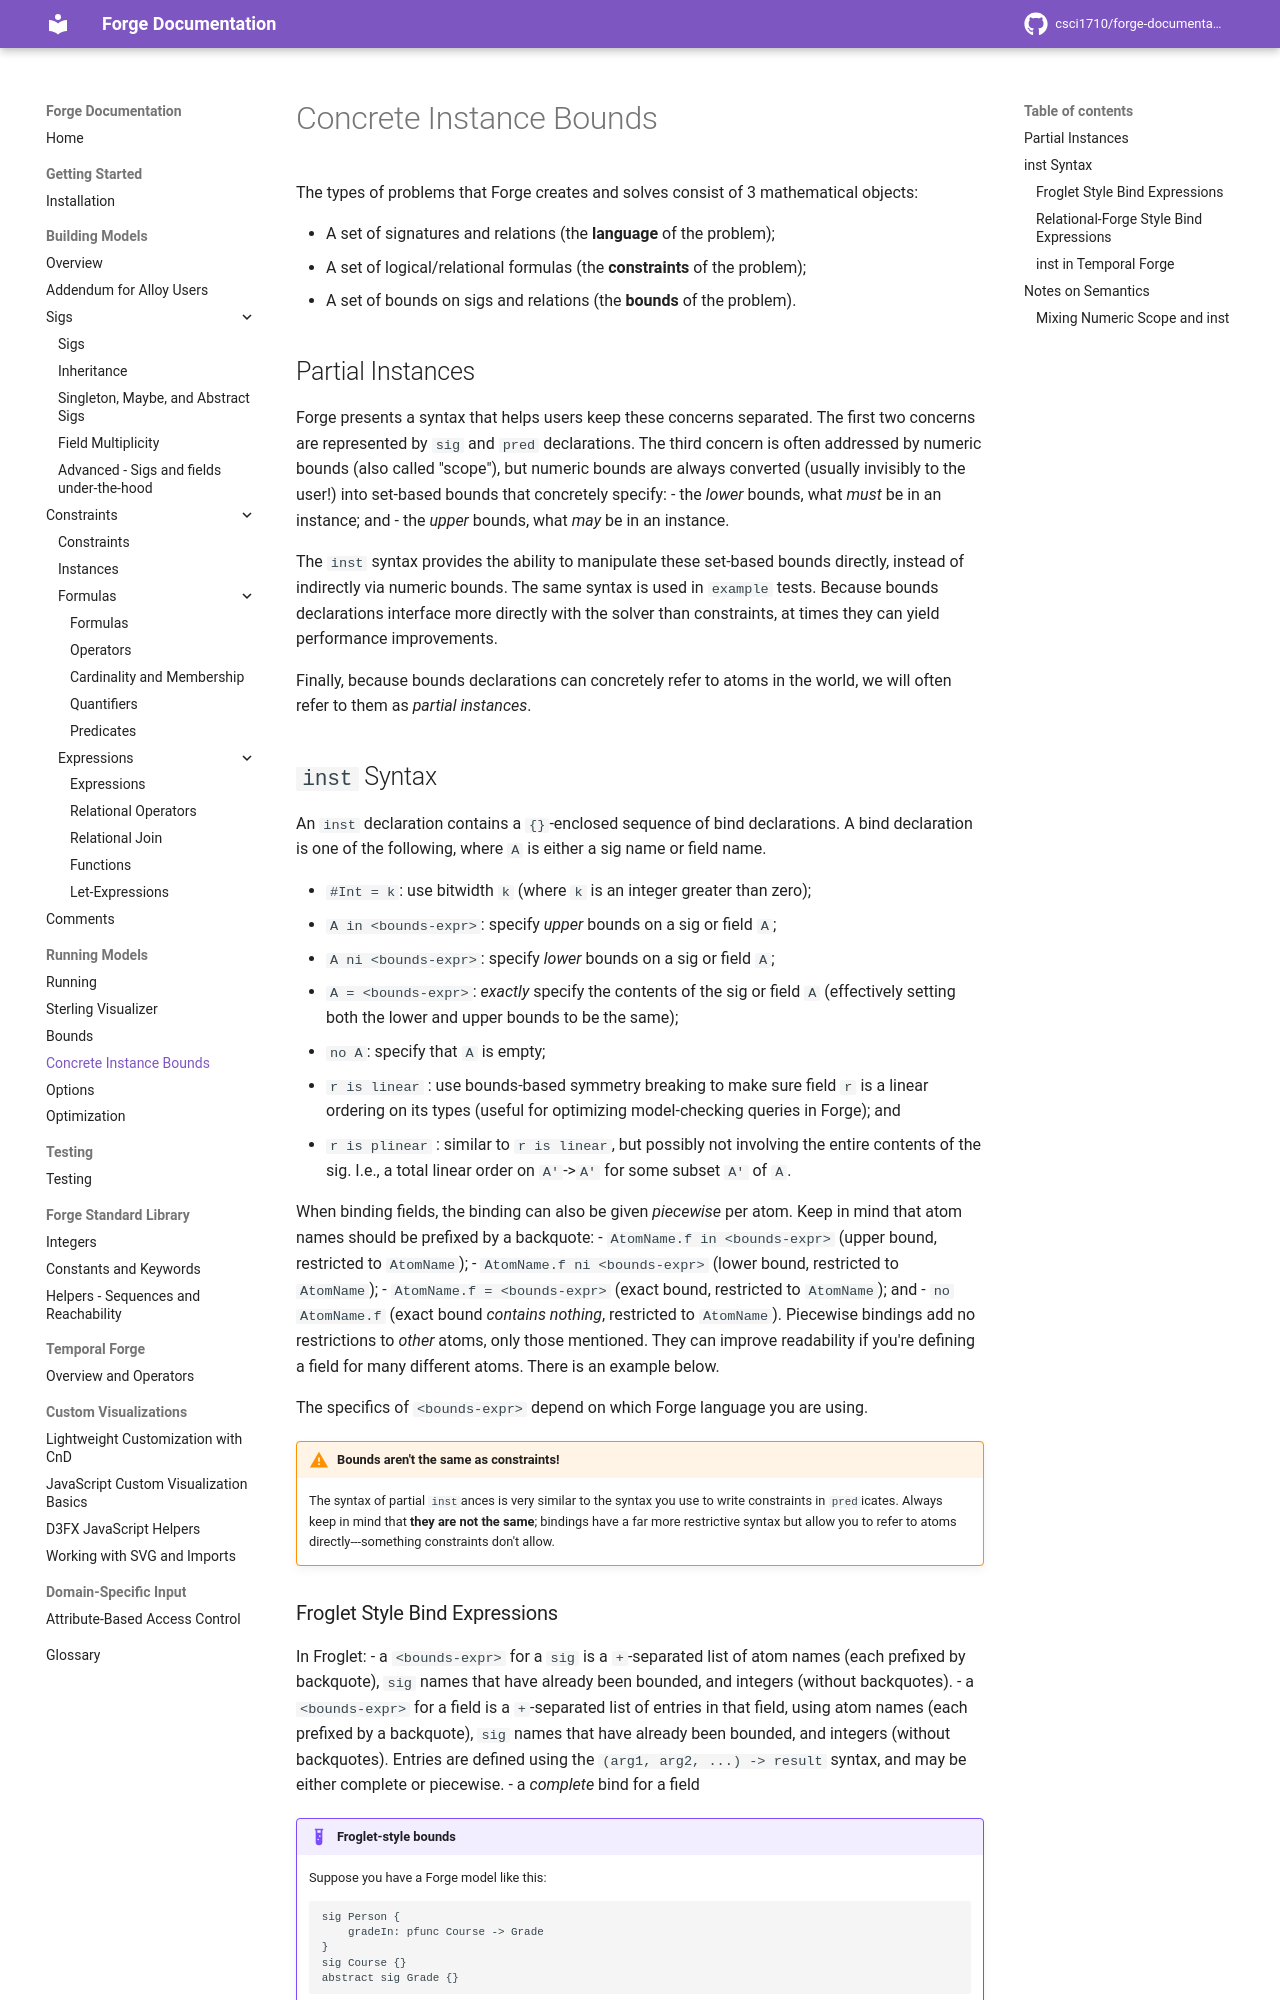

repository: forge-fm/forge-documentation · page: 4.2/running-models/concrete-instance-bounds/index.html · generator: mkdocs

# Concrete Instance Bounds

The types of problems that Forge creates and solves consist of 3 mathematical objects:

- A set of signatures and relations (the **language** of the problem);
- A set of logical/relational formulas (the **constraints** of the problem);
- A set of bounds on sigs and relations (the **bounds** of the problem).

## Partial Instances

Forge presents a syntax that helps users keep these concerns separated. The first two concerns are represented by `sig` and `pred` declarations. The third concern is often addressed by numeric bounds (also called "scope"), but numeric bounds are always converted (usually invisibly to the user!) into set-based bounds that concretely specify:
- the _lower_ bounds, what _must_ be in an instance; and 
- the _upper_ bounds, what _may_ be in an instance.

The `inst` syntax provides the ability to manipulate these set-based bounds directly, instead of indirectly via numeric bounds. The same syntax is used in `example` tests. Because bounds declarations interface more directly with the solver than constraints, at times they can yield performance improvements.

Finally, because bounds declarations can concretely refer to atoms in the world, we will often refer to them as _partial instances_.

## `inst` Syntax

An `inst` declaration contains a `{}`-enclosed sequence of bind declarations.  A bind declaration is one of the following, where `A` is either a sig name or field name.

- `#Int = k`: use bitwidth `k` (where `k` is an integer greater than zero); 
- `A in <bounds-expr>`: specify _upper_ bounds on a sig or field `A`;
- `A ni <bounds-expr>`: specify _lower_ bounds on a sig or field `A`;
- `A = <bounds-expr>`: _exactly_ specify the contents of the sig or field `A` (effectively setting both the lower and upper bounds to be the same);
- `no A`: specify that `A` is empty;
- `r is linear` : use bounds-based symmetry breaking to make sure field `r` is a linear ordering on its types (useful for optimizing model-checking queries in Forge); and
- `r is plinear` : similar to `r is linear`, but possibly not involving the entire contents of the sig. I.e., a total linear order on `A'`->`A'` for some subset `A'` of `A`.

When binding fields, the binding can also be given _piecewise_ per atom. Keep in mind that atom names should be prefixed by a backquote:
- `AtomName.f in <bounds-expr>` (upper bound, restricted to `AtomName`);
- `AtomName.f ni <bounds-expr>` (lower bound, restricted to `AtomName`);
- `AtomName.f = <bounds-expr>` (exact bound, restricted to `AtomName`); and
- `no AtomName.f` (exact bound _contains nothing_, restricted to `AtomName`).
Piecewise bindings add no restrictions to _other_ atoms, only those mentioned. They can improve readability if you're defining a field for many different atoms. There is an example below.

The specifics of `<bounds-expr>` depend on which Forge language you are using. 

!!! warning "Bounds aren't the same as constraints!"
    The syntax of partial `inst`ances is very similar to the syntax you use to write constraints in `pred`icates. Always keep in mind that **they are not the same**; bindings have a far more restrictive syntax but allow you to refer to atoms directly---something constraints don't allow.
